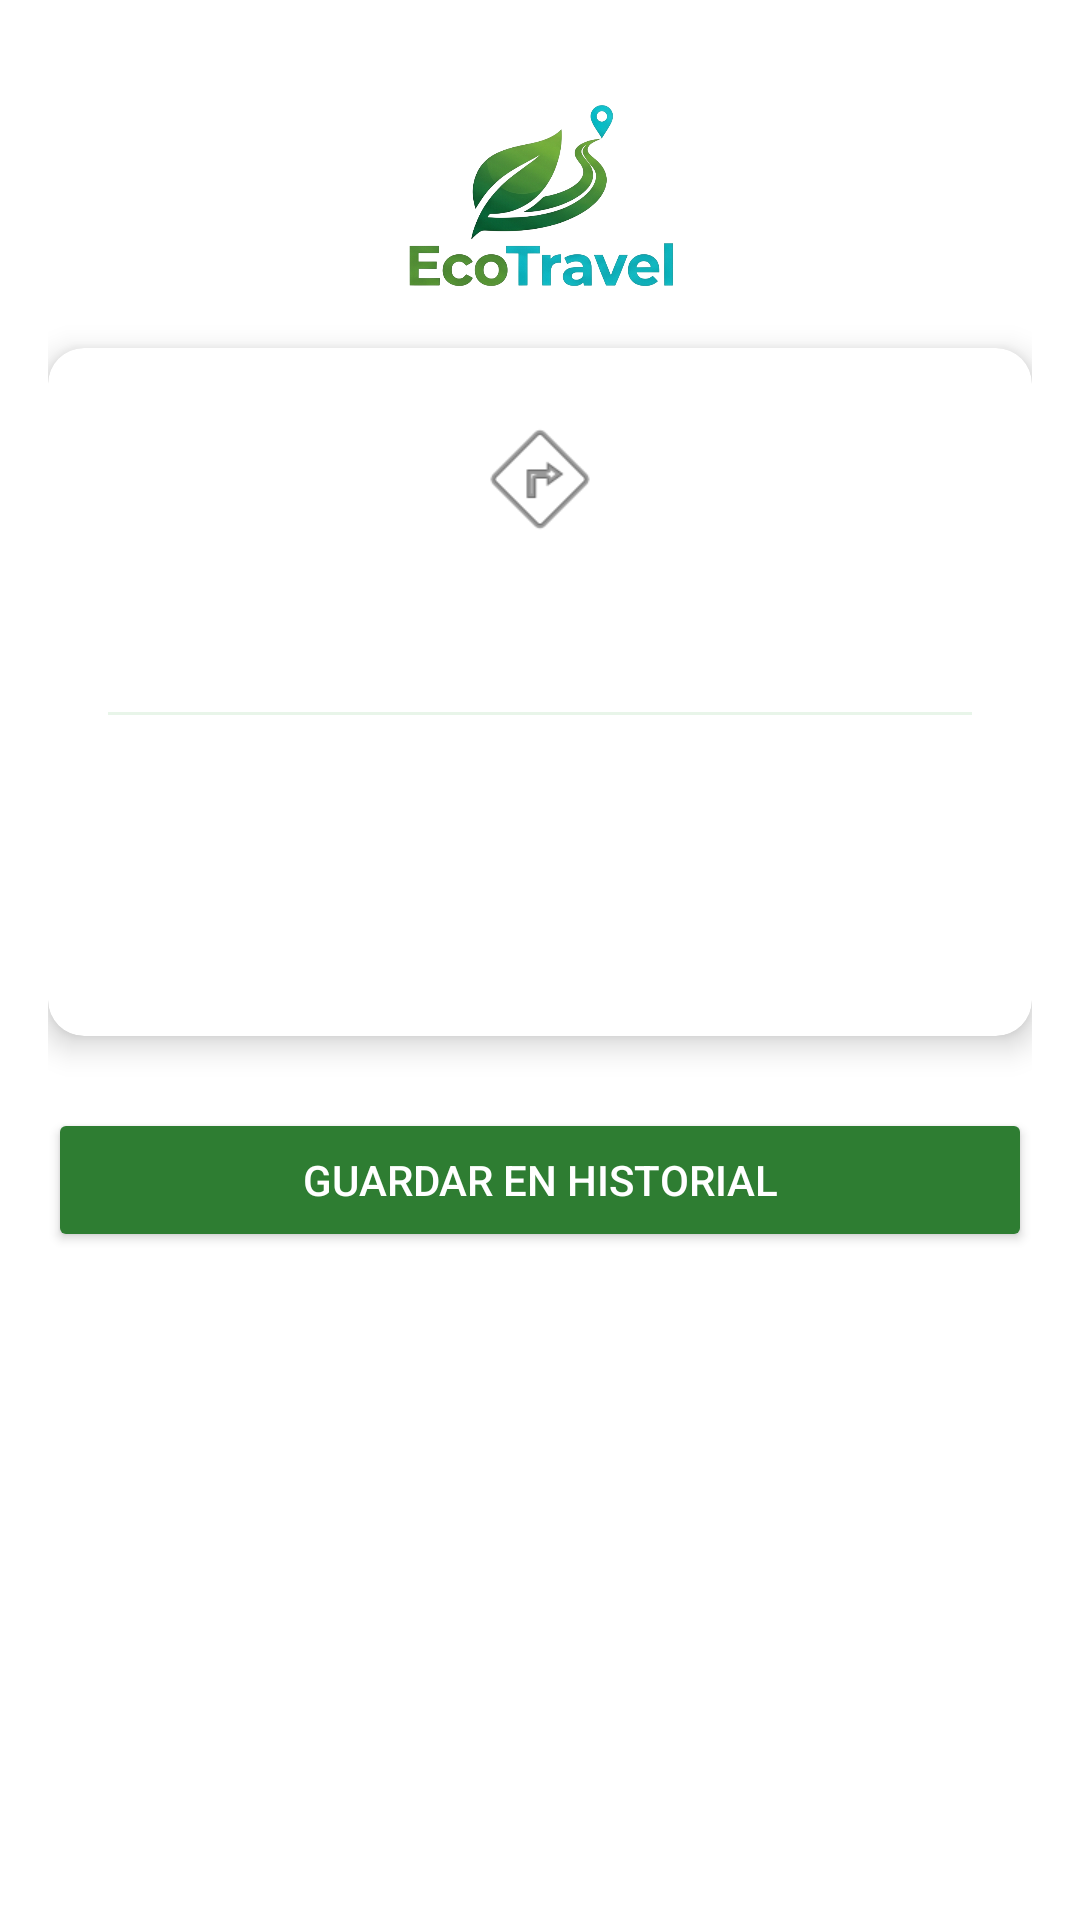

Android layout source for this screen:
<!-- AndroidManifest.xml: application theme Theme.EcoTravel -->
<!-- res/layout/activity_result.xml -->
<?xml version="1.0" encoding="utf-8"?>
<androidx.constraintlayout.widget.ConstraintLayout
    xmlns:android="http://schemas.android.com/apk/res/android"
    xmlns:app="http://schemas.android.com/apk/res-auto"
    android:layout_width="match_parent"
    android:layout_height="match_parent"
    android:padding="16dp">

    <ImageView
        android:id="@+id/ivLogo"
        android:layout_width="100dp"
        android:layout_height="100dp"
        android:src="@drawable/ic_logo"
        app:layout_constraintBottom_toTopOf="@id/cardResult"
        app:layout_constraintEnd_toEndOf="parent"
        app:layout_constraintStart_toStartOf="parent"
        app:layout_constraintTop_toTopOf="parent" />

    
    <androidx.cardview.widget.CardView
        android:id="@+id/cardResult"
        android:layout_width="0dp"
        android:layout_height="wrap_content"
        android:layout_marginTop="24dp"
        app:cardCornerRadius="12dp"
        app:cardElevation="6dp"
        app:layout_constraintEnd_toEndOf="parent"
        app:layout_constraintStart_toStartOf="parent"
        app:layout_constraintTop_toTopOf="parent"
        app:layout_constraintBottom_toBottomOf="@id/ivLogo"
        app:layout_constraintBottom_toTopOf="@+id/btnSave">

        <LinearLayout
            android:layout_width="match_parent"
            android:layout_height="wrap_content"
            android:orientation="vertical"
            android:padding="20dp">

            
            <ImageView
                android:id="@+id/ivTransportIcon"
                android:layout_width="48dp"
                android:layout_height="48dp"
                android:layout_gravity="center_horizontal"
                android:src="@android:drawable/ic_menu_directions" />

            
            <TextView
                android:id="@+id/tvDestination"
                android:layout_width="wrap_content"
                android:layout_height="wrap_content"
                android:layout_gravity="center_horizontal"
                android:layout_marginTop="12dp"
                android:textColor="@color/text_primary"
                android:textSize="22sp"
                android:textStyle="bold" />

            
            <View
                android:layout_width="match_parent"
                android:layout_height="1dp"
                android:layout_marginVertical="12dp"
                android:background="@color/green_surface" />

            
            <TextView
                android:id="@+id/tvTransportFactor"
                android:layout_width="wrap_content"
                android:layout_height="wrap_content"
                android:textColor="@color/text_secondary"
                android:textSize="16sp" />

            
            <TextView
                android:id="@+id/tvBusiness"
                android:layout_width="wrap_content"
                android:layout_height="wrap_content"
                android:layout_marginTop="8dp"
                android:text="@string/label_business"
                android:textColor="@color/color_car"
                android:textSize="14sp"
                android:visibility="gone" />

            
            <TextView
                android:id="@+id/tvCo2"
                android:layout_width="wrap_content"
                android:layout_height="wrap_content"
                android:layout_marginTop="16dp"
                android:textColor="@color/green_primary"
                android:textSize="28sp"
                android:textStyle="bold" />

        </LinearLayout>
    </androidx.cardview.widget.CardView>

    
    <Button
        android:id="@+id/btnSave"
        android:layout_width="0dp"
        android:layout_height="wrap_content"
        android:layout_marginTop="24dp"
        android:backgroundTint="@color/green_primary"
        android:text="@string/btn_save"
        android:textColor="@color/white"
        app:layout_constraintEnd_toEndOf="parent"
        app:layout_constraintStart_toStartOf="parent"
        app:layout_constraintTop_toBottomOf="@id/cardResult" />

</androidx.constraintlayout.widget.ConstraintLayout>
<!-- resources referenced by this layout -->
<resources>
  <color name="color_car">#6D14B1</color>
  <color name="green_primary">#2E7D32</color>
  <color name="green_surface">#E8F5E9</color>
  <color name="text_primary">#212121</color>
  <color name="text_secondary">#757575</color>
  <color name="white">#FFFFFF</color>
  <!-- drawable ic_logo: png bitmap (drawable, 226223 bytes) -->
  <string name="btn_save">Guardar en historial</string>
  <string name="label_business">Recargo por viaje de negocios: +15%</string>
  <style name="Theme.EcoTravel" parent="Theme.MaterialComponents.DayNight.NoActionBar">
          <item name="colorPrimary">@color/green_primary</item>
          <item name="colorPrimaryVariant">@color/green_dark</item>
          <item name="colorOnPrimary">@color/white</item>
          <item name="colorSecondary">@color/green_light</item>
          <item name="android:statusBarColor">@color/green_dark</item>
      </style>
  <color name="green_dark">#1B5E20</color>
  <color name="green_light">#4CAF50</color>
</resources>
